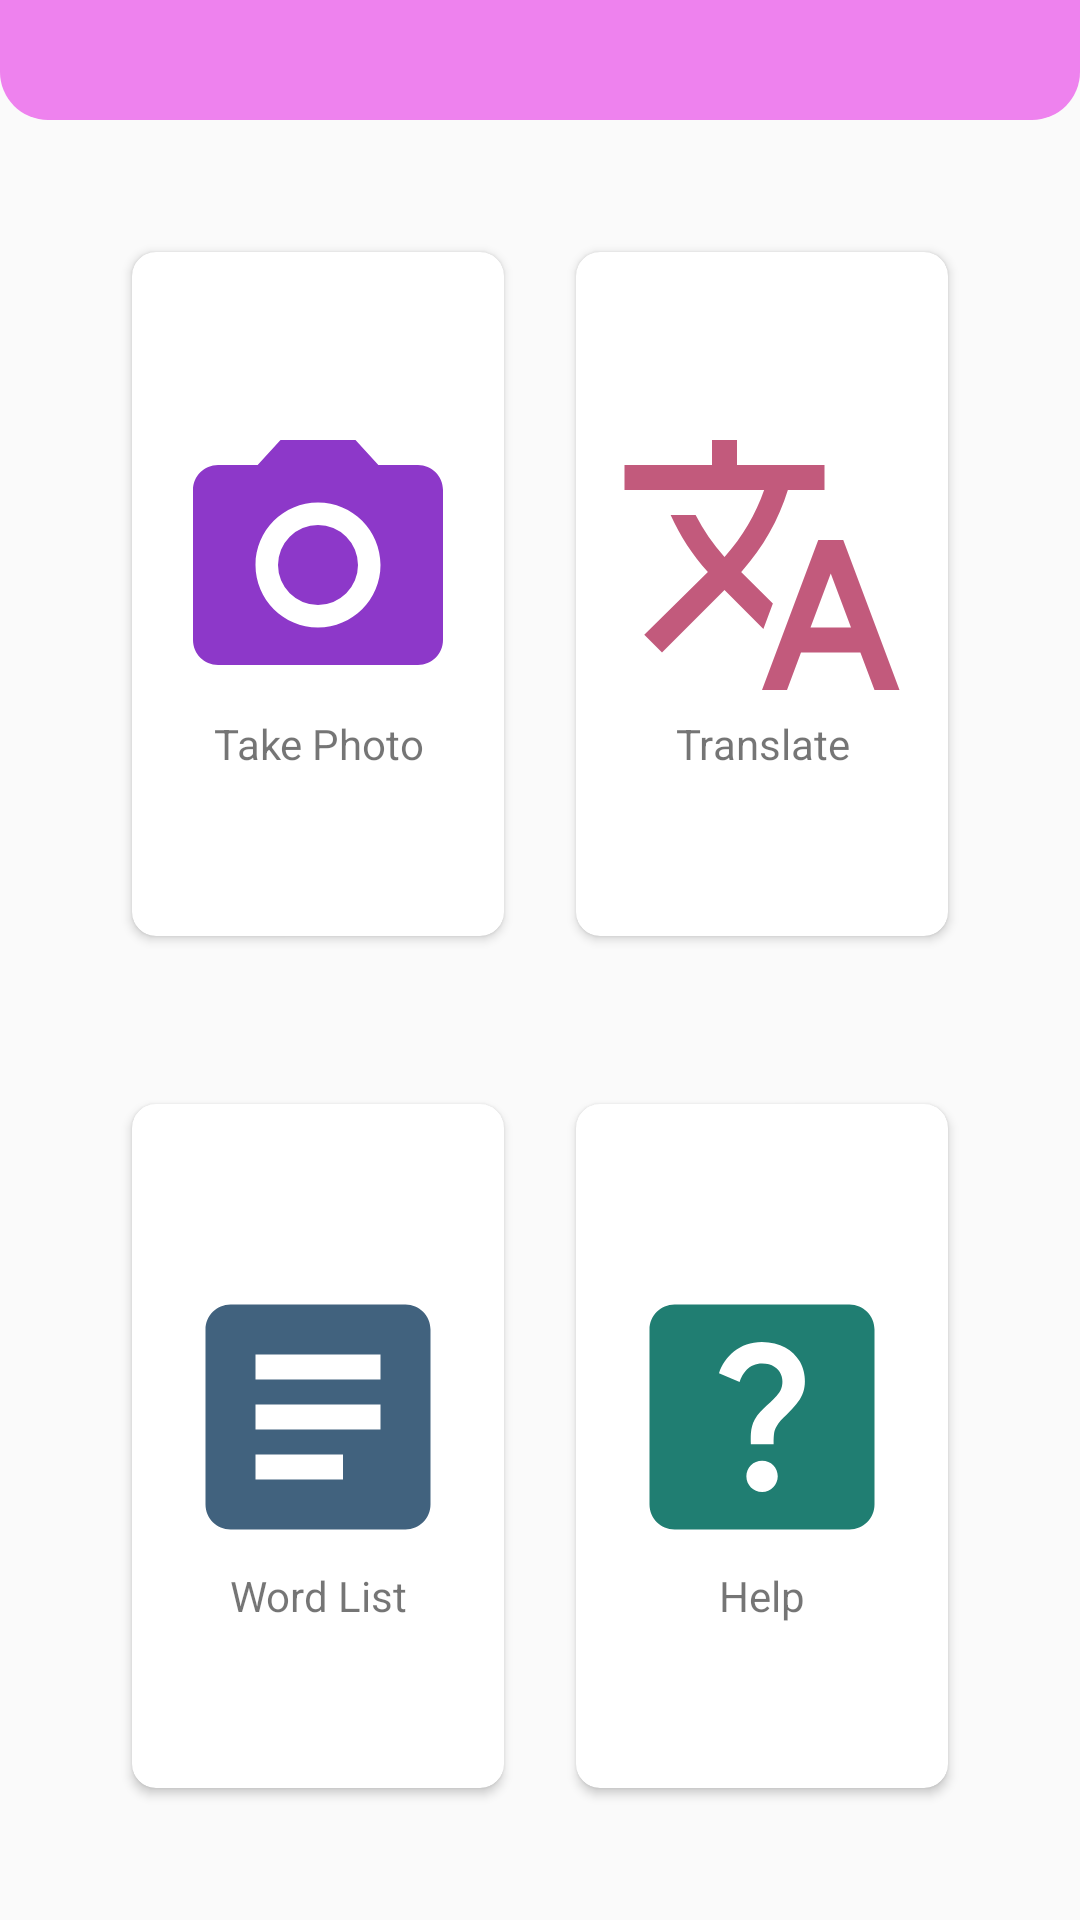

Layout XML and referenced resources for this Android screen:
<!-- AndroidManifest.xml: application theme Theme.MLWorbo -->
<!-- res/layout/activity_main.xml -->
<?xml version="1.0" encoding="utf-8"?>

<LinearLayout xmlns:android="http://schemas.android.com/apk/res/android"
    xmlns:app="http://schemas.android.com/apk/res-auto"
    xmlns:tools="http://schemas.android.com/tools"
    android:layout_width="match_parent"
    android:layout_height="match_parent"
    android:orientation="vertical"
    android:weightSum="7"
    android:background="#fafafa"
    tools:context=".MainActivity">

    <LinearLayout
        android:layout_width="match_parent"
        android:layout_height="wrap_content"
        android:orientation="vertical"
        android:layout_weight="1"
        android:gravity="bottom"
        android:background="@drawable/header_bg"
        android:padding="2dp"
        >
    </LinearLayout>

    <LinearLayout
        android:layout_width="match_parent"
        android:layout_height="wrap_content"
        android:layout_weight="6"
        android:orientation="vertical"
        android:weightSum="2"
        android:padding="16dp"
        >
        <LinearLayout
            android:layout_width="match_parent"
            android:layout_height="wrap_content"
            android:layout_weight="1"
            android:weightSum="2"
            android:padding="16dp"
            >

            <androidx.cardview.widget.CardView
                android:id="@+id/cardPhoto"
                android:layout_width="wrap_content"
                android:layout_height="match_parent"
                android:layout_margin="12dp"
                android:layout_weight="1"
                android:background="#fff"
                android:clickable="true"
                android:onClick="onCardClick"
                app:cardCornerRadius="8dp"
                app:cardElevation="2dp">

                <LinearLayout
                    android:layout_width="match_parent"
                    android:layout_height="match_parent"
                    android:gravity="center"
                    android:orientation="vertical">

                    <ImageView
                        android:id="@+id/imagePhoto"
                        android:layout_width="match_parent"
                        android:layout_height="wrap_content"
                        android:src="@drawable/ic_baseline_camera_alt_24" />

                    <TextView
                        android:id="@+id/textViewPhoto"
                        android:layout_width="match_parent"
                        android:layout_height="wrap_content"
                        android:text="@string/takephoto"
                        android:textAlignment="center" />
                </LinearLayout>
            </androidx.cardview.widget.CardView>

            <androidx.cardview.widget.CardView
                android:id="@+id/cardTranslate"
                android:layout_width="wrap_content"
                android:layout_height="match_parent"
                android:layout_margin="12dp"
                android:layout_weight="1"
                android:background="#fff"
                android:clickable="true"
                android:onClick="onCardClick"
                app:cardCornerRadius="8dp"
                app:cardElevation="2dp">

                <LinearLayout
                    android:layout_width="match_parent"
                    android:layout_height="match_parent"
                    android:gravity="center"
                    android:orientation="vertical">

                    <ImageView
                        android:id="@+id/imageTranslate"
                        android:layout_width="match_parent"
                        android:layout_height="wrap_content"
                        android:src="@drawable/ic_baseline_translate_24" />

                    <TextView
                        android:id="@+id/textViewTranslate"
                        android:layout_width="match_parent"
                        android:layout_height="wrap_content"
                        android:text="@string/translate"
                        android:textAlignment="center" />
                </LinearLayout>
            </androidx.cardview.widget.CardView>
        </LinearLayout>

        <LinearLayout
            android:layout_width="match_parent"
            android:layout_height="wrap_content"
            android:layout_weight="1"
            android:padding="16dp"
            android:weightSum="2">

            <androidx.cardview.widget.CardView
                android:id="@+id/cardWordList"
                android:layout_width="wrap_content"
                android:layout_height="match_parent"
                android:layout_margin="12dp"
                android:layout_weight="1"
                android:background="#fff"
                android:clickable="true"
                android:onClick="onCardClick"
                app:cardCornerRadius="8dp"
                app:cardElevation="2dp">

                <LinearLayout
                    android:layout_width="match_parent"
                    android:layout_height="match_parent"
                    android:gravity="center"
                    android:orientation="vertical">

                    <ImageView
                        android:id="@+id/imageWordList"
                        android:layout_width="match_parent"
                        android:layout_height="wrap_content"
                        android:src="@drawable/ic_baseline_article_24" />

                    <TextView
                        android:id="@+id/textViewWordList"
                        android:layout_width="match_parent"
                        android:layout_height="wrap_content"
                        android:text="@string/wordlist"
                        android:textAlignment="center" />
                </LinearLayout>
            </androidx.cardview.widget.CardView>

            <androidx.cardview.widget.CardView
                android:id="@+id/cardHelp"
                android:layout_width="wrap_content"
                android:layout_height="match_parent"
                android:layout_margin="12dp"
                android:layout_weight="1"
                android:background="#fff"
                android:clickable="true"
                android:onClick="onCardClick"
                app:cardCornerRadius="8dp"
                app:cardElevation="2dp">

                <LinearLayout
                    android:layout_width="match_parent"
                    android:layout_height="match_parent"
                    android:gravity="center"
                    android:orientation="vertical">

                    <ImageView
                        android:id="@+id/imageHelp"
                        android:layout_width="match_parent"
                        android:layout_height="wrap_content"
                        android:src="@drawable/ic_baseline_help_center_24" />

                    <TextView
                        android:id="@+id/textViewHelp"
                        android:layout_width="match_parent"
                        android:layout_height="wrap_content"
                        android:text="@string/help"
                        android:textAlignment="center" />
                </LinearLayout>
            </androidx.cardview.widget.CardView>

        </LinearLayout>
    </LinearLayout>
</LinearLayout >
<!-- resources referenced by this layout -->
<resources>
  <!-- drawable header_bg (drawable) -->
  <?xml version="1.0" encoding="utf-8"?>
  
  <shape xmlns:android="http://schemas.android.com/apk/res/android">
      <solid android:color="@color/violet"/>
      <corners
          android:bottomRightRadius="16dp"
          android:bottomLeftRadius="16dp"
          />
  </shape>
  <!-- drawable ic_baseline_article_24 (drawable) -->
  <vector android:height="100dp" android:tint="#41627E"
      android:viewportHeight="24" android:viewportWidth="24"
      android:width="100dp" xmlns:android="http://schemas.android.com/apk/res/android">
      <path android:fillColor="@android:color/white" android:pathData="M19,3L5,3c-1.1,0 -2,0.9 -2,2v14c0,1.1 0.9,2 2,2h14c1.1,0 2,-0.9 2,-2L21,5c0,-1.1 -0.9,-2 -2,-2zM14,17L7,17v-2h7v2zM17,13L7,13v-2h10v2zM17,9L7,9L7,7h10v2z"/>
  </vector>
  <!-- drawable ic_baseline_camera_alt_24 (drawable) -->
  <vector android:height="100dp" android:tint="#8D38C9"
      android:viewportHeight="24" android:viewportWidth="24"
      android:width="100dp" xmlns:android="http://schemas.android.com/apk/res/android">
      <path android:fillColor="@android:color/white" android:pathData="M12,12m-3.2,0a3.2,3.2 0,1 1,6.4 0a3.2,3.2 0,1 1,-6.4 0"/>
      <path android:fillColor="@android:color/white" android:pathData="M9,2L7.17,4L4,4c-1.1,0 -2,0.9 -2,2v12c0,1.1 0.9,2 2,2h16c1.1,0 2,-0.9 2,-2L22,6c0,-1.1 -0.9,-2 -2,-2h-3.17L15,2L9,2zM12,17c-2.76,0 -5,-2.24 -5,-5s2.24,-5 5,-5 5,2.24 5,5 -2.24,5 -5,5z"/>
  </vector>
  <!-- drawable ic_baseline_translate_24 (drawable) -->
  <vector android:height="100dp" android:tint="#C25A7C"
      android:viewportHeight="24" android:viewportWidth="24"
      android:width="100dp" xmlns:android="http://schemas.android.com/apk/res/android">
      <path android:fillColor="@android:color/white" android:pathData="M12.87,15.07l-2.54,-2.51 0.03,-0.03c1.74,-1.94 2.98,-4.17 3.71,-6.53L17,6L17,4h-7L10,2L8,2v2L1,4v1.99h11.17C11.5,7.92 10.44,9.75 9,11.35 8.07,10.32 7.3,9.19 6.69,8h-2c0.73,1.63 1.73,3.17 2.98,4.56l-5.09,5.02L4,19l5,-5 3.11,3.11 0.76,-2.04zM18.5,10h-2L12,22h2l1.12,-3h4.75L21,22h2l-4.5,-12zM15.88,17l1.62,-4.33L19.12,17h-3.24z"/>
  </vector>
  <string name="help">Help</string>
  <string name="takephoto">Take Photo</string>
  <string name="translate">Translate</string>
  <string name="wordlist">Word List</string>
  <style name="Theme.MLWorbo" parent="Theme.MaterialComponents.DayNight.DarkActionBar">
          
          <item name="colorPrimary">@color/cornflower_blue</item>
          <item name="colorPrimaryVariant">@color/royal_blue</item>
          <item name="colorOnPrimary">@color/white</item>
          
          <item name="colorSecondary">@color/teal_200</item>
          <item name="colorSecondaryVariant">@color/teal_700</item>
          <item name="colorOnSecondary">@color/black</item>
          
          <item name="android:statusBarColor" tools:targetApi="l">?attr/colorPrimaryVariant</item>
          
      </style>
  <color name="violet">#EE82EE</color>
  <color name="cornflower_blue">#6495ED</color>
  <color name="royal_blue">#4169E1</color>
  <color name="white">#FFFFFFFF</color>
  <color name="teal_200">#FF03DAC5</color>
  <color name="teal_700">#FF018786</color>
  <color name="black">#FF000000</color>
</resources>
